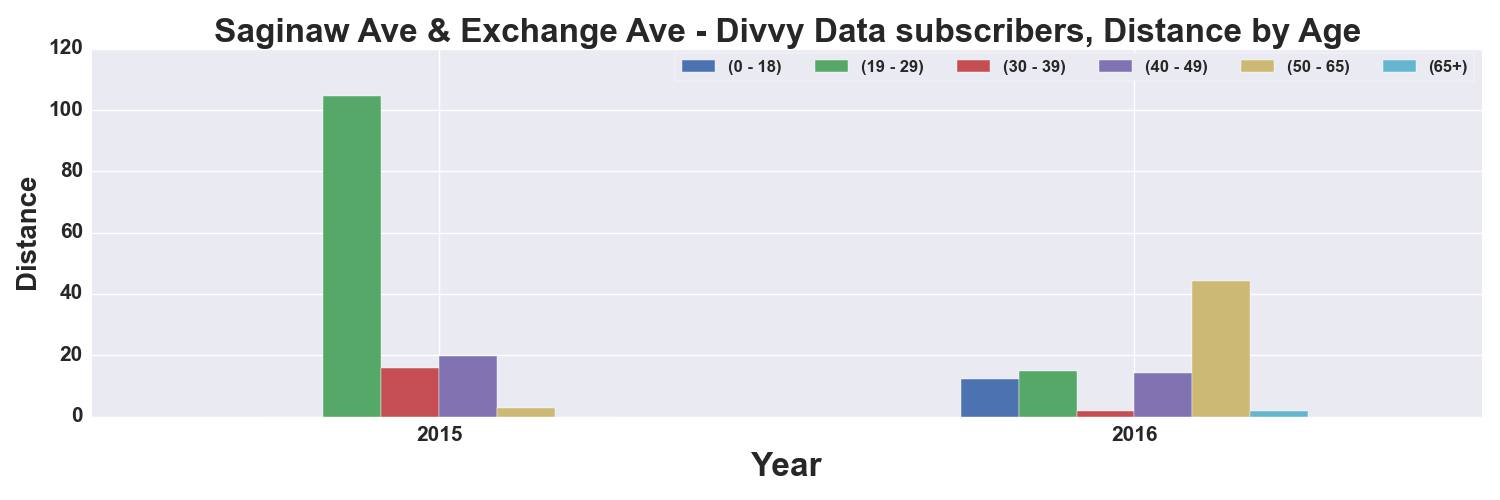

The table this chart was drawn from, first rows:
, START TIME YEAR, DISTANCE_Miles, DISTANCE_Miles, DISTANCE_Miles, DISTANCE_Miles, DISTANCE_Miles, DISTANCE_Miles
AGE_GROUP, , 0 - 18, 19 - 29, 30 - 39, 40 - 49, 50 - 65, 65+
0, 2015, , 104.7, 15.98, 19.89, 2.837, 
1, 2016, 12.12, 14.74, 1.968, 14.34, 44.13, 1.901
